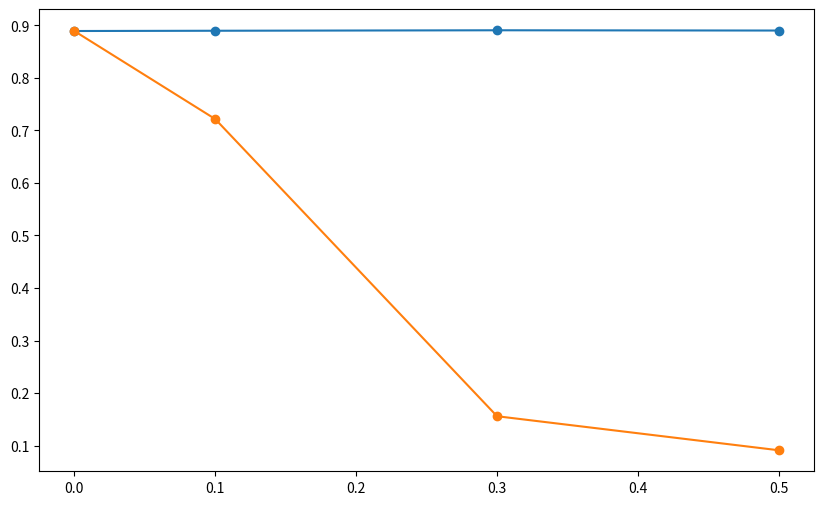

Generate this figure with matplotlib: (Note: this script raises an exception after producing the figure.)
import matplotlib.pyplot as plt

# Pruning percentages
pruning_percentages = [0.0, 0.1, 0.3, 0.5]

# Accuracies for different methods
accuracy_global_unstructured = [0.8891000151634216, 0.8895999789237976, 0.8899999856948853, 0.890500009059906, 0.8881999850273132, 0.8899999856948853]
accuracy_depGraph = [0.8889776357827476, 0.8921725239616614, 0.8927715654952076, 0.8900758785942492, 0.8763977635782748, 0.8740015974440895]
# accuracy_random_unstructured = [0.8891000151634216, 0.6327999830245972, 0.38530001044273376, 0.18219999969005585, 0.16740000247955322, 0.10450000315904617]
accuracy_structured = [0.8891000151634216, 0.7013000249862671, 0.22390000522136688, 0.1559000015258789, 0.11100000143051147, 0.09769999980926514]
# accuracy_unstructured = [0.8891000151634216, 0.8901000022888184, 0.8884999752044678, 0.8847000002861023, 0.8628000020980835, 0.7562000155448914]
# high_level_pruner = [0.8891000151634216, 0.7578125, 0.2890625, 0.1796875, 0.171875, 0.078125]

accuracy_global_unstructured = [0.8891000151634216, 0.8895999789237976, 0.890500009059906, 0.8899999856948853]
accuracy_depGraph = [0.8891000151634216, 0.7215, 0.1559, 0.09110]
accuracy_structured = [0.8891000151634216, 0.7013000249862671, 0.1559000015258789, 0.09769999980926514]

accuracy_global_unstructured_after = [0.8985, 0.9133, 0.9141, 0.9110]
accuracy_depGraph_after = [0.8985, 0.9108, 00.8879, 0.8309]
accuracy_structured_after = [0.8985, 0.8978, 0.6944, 0.4752]

f1_global_unstructured = [0.8983, 0.9137, 0.9140, 0.9114]
f1_depGraph = [0.8983, 0.9105, 0.8877, 0.8297]
f1_structured = [0.8983, 0.8979, 0.6414, 0.3830]

# Plotting the graph
plt.figure(figsize=(10, 6))
plt.plot(pruning_percentages, accuracy_global_unstructured, marker='o', label='Global Unstructured')
plt.plot(pruning_percentages, accuracy_depGraph, marker='o', label='Dependency Graph')
plt.plot(pruning_percentages, accuracy_random_unstructured, marker='o', label='Random Unstructured')
plt.plot(pruning_percentages, accuracy_structured, marker='o', label='Structured')
plt.plot(pruning_percentages, accuracy_unstructured, marker='o', label='Unstructured')
plt.plot(pruning_percentages, high_level_pruner, marker='o', label='High Level Pruner')

# Adding labels, title, legend, and grid
plt.xlabel('Pruning Percentage')
plt.ylabel('Accuracy')
plt.title('Accuracy vs. Pruning Percentage for Different Methods')
plt.legend()
plt.grid(True)

# Display the graph
plt.show()
